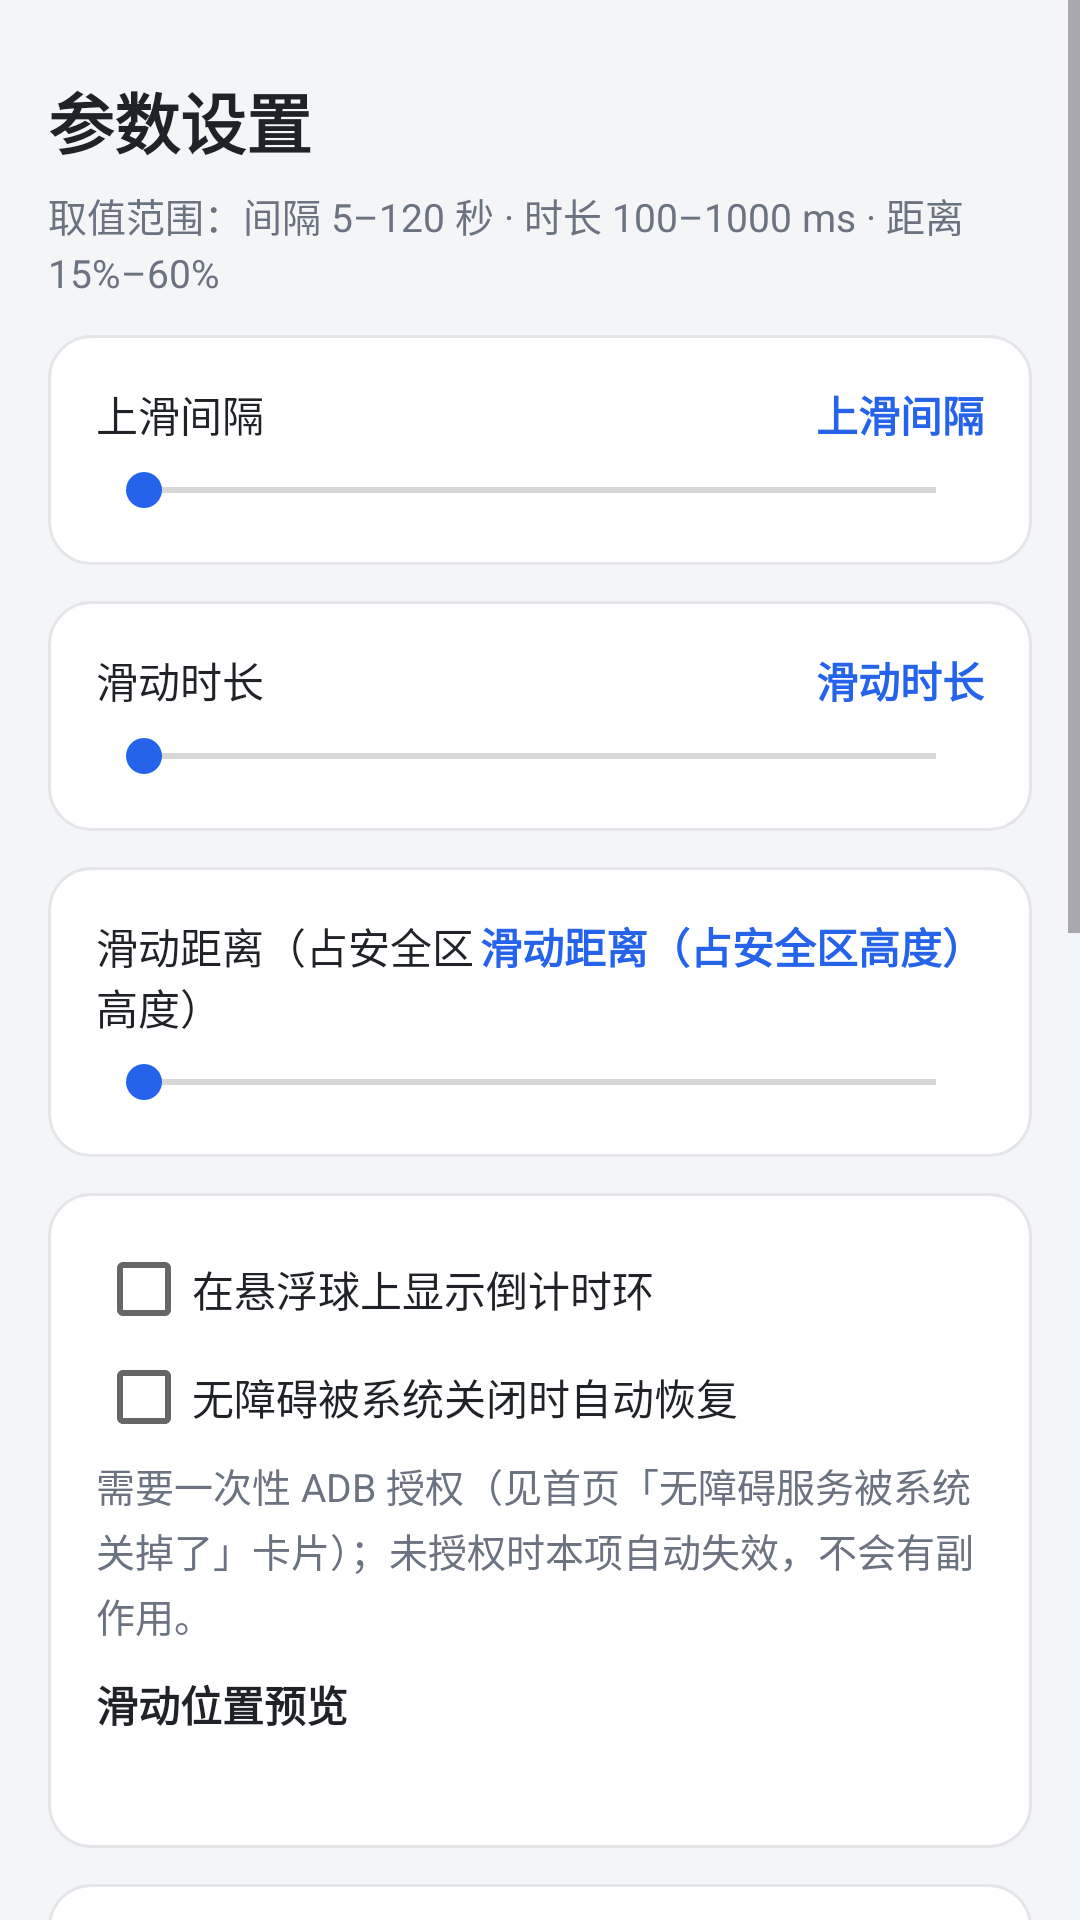

Write the Android layout XML for this screen, with the resource values it uses.
<!-- AndroidManifest.xml: application theme AppTheme -->
<!-- res/layout/activity_settings.xml -->
<?xml version="1.0" encoding="utf-8"?>
<ScrollView xmlns:android="http://schemas.android.com/apk/res/android"
    android:layout_width="match_parent"
    android:layout_height="match_parent"
    android:background="@color/bg"
    android:fillViewport="true">

    <LinearLayout
        android:layout_width="match_parent"
        android:layout_height="wrap_content"
        android:orientation="vertical"
        android:paddingLeft="16dp"
        android:paddingRight="16dp"
        android:paddingTop="24dp"
        android:paddingBottom="28dp">

        <TextView
            android:layout_width="wrap_content"
            android:layout_height="wrap_content"
            android:text="@string/title_settings"
            android:textColor="@color/text_primary"
            android:textSize="22sp"
            android:textStyle="bold" />

        <TextView
            android:layout_width="match_parent"
            android:layout_height="wrap_content"
            android:layout_marginTop="6dp"
            style="@style/Body"
            android:text="@string/note_range" />

        
        <LinearLayout style="@style/Card">

            <LinearLayout
                android:layout_width="match_parent"
                android:layout_height="wrap_content"
                android:orientation="horizontal">

                <TextView
                    style="@style/RowName"
                    android:text="@string/label_interval" />

                <TextView
                    android:id="@+id/tv_interval_value"
                    android:layout_width="wrap_content"
                    android:layout_height="wrap_content"
                    android:textColor="@color/brand"
                    android:textSize="14sp"
                    android:textStyle="bold"
                    android:text="@string/label_interval" />
            </LinearLayout>

            <SeekBar
                android:id="@+id/sb_interval"
                android:layout_width="match_parent"
                android:layout_height="wrap_content"
                android:layout_marginTop="6dp" />
        </LinearLayout>

        
        <LinearLayout style="@style/Card">

            <LinearLayout
                android:layout_width="match_parent"
                android:layout_height="wrap_content"
                android:orientation="horizontal">

                <TextView
                    style="@style/RowName"
                    android:text="@string/label_duration" />

                <TextView
                    android:id="@+id/tv_duration_value"
                    android:layout_width="wrap_content"
                    android:layout_height="wrap_content"
                    android:textColor="@color/brand"
                    android:textSize="14sp"
                    android:textStyle="bold"
                    android:text="@string/label_duration" />
            </LinearLayout>

            <SeekBar
                android:id="@+id/sb_duration"
                android:layout_width="match_parent"
                android:layout_height="wrap_content"
                android:layout_marginTop="6dp" />
        </LinearLayout>

        
        <LinearLayout style="@style/Card">

            <LinearLayout
                android:layout_width="match_parent"
                android:layout_height="wrap_content"
                android:orientation="horizontal">

                <TextView
                    style="@style/RowName"
                    android:text="@string/label_distance" />

                <TextView
                    android:id="@+id/tv_distance_value"
                    android:layout_width="wrap_content"
                    android:layout_height="wrap_content"
                    android:textColor="@color/brand"
                    android:textSize="14sp"
                    android:textStyle="bold"
                    android:text="@string/label_distance" />
            </LinearLayout>

            <SeekBar
                android:id="@+id/sb_distance"
                android:layout_width="match_parent"
                android:layout_height="wrap_content"
                android:layout_marginTop="6dp" />
        </LinearLayout>

        
        <LinearLayout style="@style/Card">

            <CheckBox
                android:id="@+id/cb_ring"
                android:layout_width="match_parent"
                android:layout_height="wrap_content"
                android:text="@string/label_ring"
                android:textColor="@color/text_primary"
                android:textSize="14sp" />

            <CheckBox
                android:id="@+id/cb_auto_heal"
                android:layout_width="match_parent"
                android:layout_height="wrap_content"
                android:layout_marginTop="4dp"
                android:text="@string/label_auto_heal"
                android:textColor="@color/text_primary"
                android:textSize="14sp" />

            <TextView
                android:layout_width="match_parent"
                android:layout_height="wrap_content"
                android:layout_marginTop="4dp"
                style="@style/Body"
                android:text="@string/note_auto_heal" />

            <TextView
                android:layout_width="match_parent"
                android:layout_height="wrap_content"
                android:layout_marginTop="10dp"
                android:textStyle="bold"
                android:textColor="@color/text_primary"
                android:textSize="14sp"
                android:text="@string/label_preview" />

            <TextView
                android:id="@+id/tv_preview"
                android:layout_width="match_parent"
                android:layout_height="wrap_content"
                android:layout_marginTop="4dp"
                style="@style/Body" />
        </LinearLayout>

        
        <LinearLayout style="@style/Card">

            <TextView
                style="@style/CardTitle"
                android:layout_width="wrap_content"
                android:layout_height="wrap_content"
                android:text="@string/label_update_source" />

            <RadioGroup
                android:id="@+id/rg_update_source"
                android:layout_width="match_parent"
                android:layout_height="wrap_content"
                android:layout_marginTop="4dp"
                android:orientation="vertical">

                <RadioButton
                    android:id="@+id/rb_source_gitee"
                    android:layout_width="match_parent"
                    android:layout_height="wrap_content"
                    android:text="@string/update_source_gitee"
                    android:textColor="@color/text_primary"
                    android:textSize="14sp" />

                <RadioButton
                    android:id="@+id/rb_source_github"
                    android:layout_width="match_parent"
                    android:layout_height="wrap_content"
                    android:text="@string/update_source_github"
                    android:textColor="@color/text_primary"
                    android:textSize="14sp" />

                <RadioButton
                    android:id="@+id/rb_source_custom"
                    android:layout_width="match_parent"
                    android:layout_height="wrap_content"
                    android:text="@string/update_source_custom"
                    android:textColor="@color/text_primary"
                    android:textSize="14sp" />
            </RadioGroup>

            <EditText
                android:id="@+id/et_update_custom"
                android:layout_width="match_parent"
                android:layout_height="wrap_content"
                android:layout_marginTop="4dp"
                android:hint="@string/hint_update_custom"
                android:inputType="textUri"
                android:textColor="@color/text_primary"
                android:textColorHint="@color/text_secondary"
                android:textSize="13sp" />

            <CheckBox
                android:id="@+id/cb_update_auto_check"
                android:layout_width="match_parent"
                android:layout_height="wrap_content"
                android:layout_marginTop="4dp"
                android:text="@string/label_update_auto_check"
                android:textColor="@color/text_primary"
                android:textSize="14sp" />

            <CheckBox
                android:id="@+id/cb_update_wifi_only"
                android:layout_width="match_parent"
                android:layout_height="wrap_content"
                android:layout_marginTop="4dp"
                android:text="@string/label_update_wifi_only"
                android:textColor="@color/text_primary"
                android:textSize="14sp" />

            <TextView
                android:id="@+id/tv_update_source_desc"
                style="@style/Body"
                android:layout_width="match_parent"
                android:layout_height="wrap_content"
                android:layout_marginTop="6dp" />

            <Button
                android:id="@+id/btn_save_source"
                style="@style/MiniButton"
                android:layout_width="match_parent"
                android:layout_height="wrap_content"
                android:layout_marginTop="8dp"
                android:text="@string/btn_save_source" />

            <TextView
                style="@style/Body"
                android:layout_width="match_parent"
                android:layout_height="wrap_content"
                android:layout_marginTop="8dp"
                android:text="@string/note_update_source" />
        </LinearLayout>

        <Button
            android:id="@+id/btn_save"
            android:layout_width="match_parent"
            android:layout_height="wrap_content"
            android:layout_marginTop="16dp"
            android:text="@string/btn_save" />

        <Button
            android:id="@+id/btn_reset"
            android:layout_width="match_parent"
            android:layout_height="wrap_content"
            android:layout_marginTop="8dp"
            android:text="@string/btn_reset" />

        <TextView
            android:layout_width="match_parent"
            android:layout_height="wrap_content"
            android:layout_marginTop="16dp"
            style="@style/Body"
            android:text="@string/note_effect" />
    </LinearLayout>
</ScrollView>
<!-- resources referenced by this layout -->
<resources>
  <color name="bg">#F4F5F7</color>
  <color name="brand">#2563EB</color>
  <color name="text_primary">#1F2328</color>
  <color name="text_secondary">#6B7280</color>
  <string name="btn_reset">恢复默认</string>
  <string name="btn_save">保存并立即生效</string>
  <string name="btn_save_source">保存更新源</string>
  <string name="hint_update_custom">http://192.168.1.5:8000</string>
  <string name="label_auto_heal">无障碍被系统关闭时自动恢复</string>
  <string name="label_distance">滑动距离（占安全区高度）</string>
  <string name="label_duration">滑动时长</string>
  <string name="label_interval">上滑间隔</string>
  <string name="label_preview">滑动位置预览</string>
  <string name="label_ring">在悬浮球上显示倒计时环</string>
  <string name="label_update_auto_check">打开应用时自动检查更新</string>
  <string name="label_update_source">更新源</string>
  <string name="label_update_wifi_only">仅在 Wi-Fi 下自动检查更新</string>
  <string name="note_auto_heal">需要一次性 ADB 授权（见首页「无障碍服务被系统关掉了」卡片）；未授权时本项自动失效，不会有副作用。</string>
  <string name="note_effect">生效规则：间隔修改后立即从「当前时间 + 新间隔」重新计时；距离与时长在「下一次上滑」时生效；未点击保存则不会写入配置。</string>
  <string name="note_range">取值范围：间隔 5–120 秒 · 时长 100–1000 ms · 距离 15%–60%</string>
  <string name="note_update_source">检查更新会访问所选地址读取版本信息，不发送任何使用数据。\n换源不需要重新安装：若某个源在当前网络下不通，换一个即可。\n自定义源需指向一个存放 version.json 与 APK 的目录地址。</string>
  <string name="title_settings">参数设置</string>
  <string name="update_source_custom">自定义地址</string>
  <string name="update_source_gitee">Gitee（国内可达，推荐）</string>
  <string name="update_source_github">GitHub（raw 域名在国内常不可达）</string>
  <style name="Body">
          <item name="android:textSize">13sp</item>
          <item name="android:textColor">@color/text_secondary</item>
          <item name="android:lineSpacingExtra">3dp</item>
      </style>
  <style name="Card">
          <item name="android:layout_width">match_parent</item>
          <item name="android:layout_height">wrap_content</item>
          <item name="android:background">@drawable/bg_card</item>
          <item name="android:orientation">vertical</item>
          <item name="android:padding">16dp</item>
          <item name="android:layout_marginTop">12dp</item>
      </style>
  <style name="CardTitle">
          <item name="android:textSize">15sp</item>
          <item name="android:textStyle">bold</item>
          <item name="android:textColor">@color/text_primary</item>
      </style>
  <style name="MiniButton">
          <item name="android:minWidth">0dp</item>
          <item name="android:minHeight">0dp</item>
          <item name="android:paddingLeft">14dp</item>
          <item name="android:paddingRight">14dp</item>
          <item name="android:paddingTop">6dp</item>
          <item name="android:paddingBottom">6dp</item>
          <item name="android:textSize">13sp</item>
      </style>
  <style name="RowName">
          <item name="android:layout_width">0dp</item>
          <item name="android:layout_height">wrap_content</item>
          <item name="android:layout_weight">1</item>
          <item name="android:textSize">14sp</item>
          <item name="android:textColor">@color/text_primary</item>
      </style>
  <style name="AppTheme" parent="android:Theme.Material.Light.NoActionBar">
          <item name="android:colorPrimary">@color/brand</item>
          <item name="android:colorPrimaryDark">@color/brand_dark</item>
          <item name="android:colorAccent">@color/brand</item>
          <item name="android:statusBarColor">@color/brand</item>
          <item name="android:windowBackground">@color/bg</item>
      </style>
  <!-- drawable bg_card (drawable) -->
  <?xml version="1.0" encoding="utf-8"?>
  <shape xmlns:android="http://schemas.android.com/apk/res/android"
      android:shape="rectangle">
      <solid android:color="@color/card" />
      <corners android:radius="14dp" />
      <stroke android:width="1dp" android:color="@color/stroke" />
  </shape>
  <color name="brand_dark">#1D4ED8</color>
  <color name="card">#FFFFFF</color>
  <color name="stroke">#E3E5E9</color>
</resources>
